Run: headless pygame with SDL's dummy video driver; simulated clock (each Clock.tick advances the game by its frame time, no real sleeping); random seed 0; keys injected as events and as key.get_pressed() state; mouse plan: one left click at the window centre at the start of phase 2, then a move to the lower-right quarter at the start of phase 3.
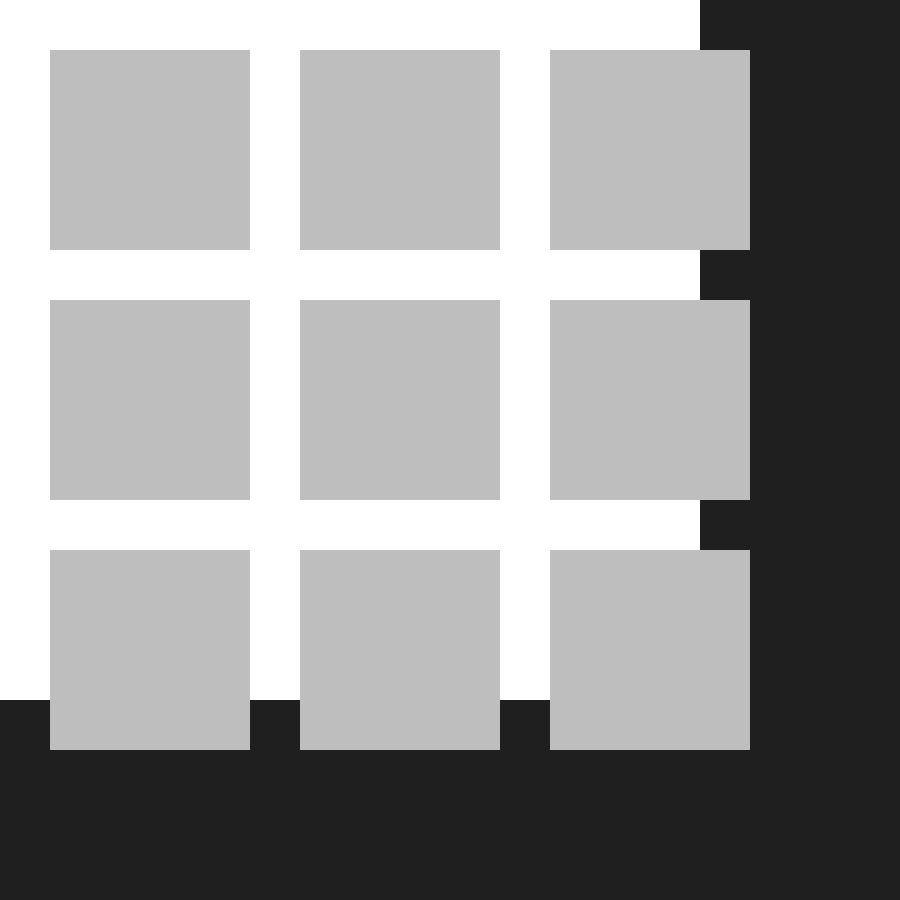
Frame 1 of 4 · flips 1–60 · no input
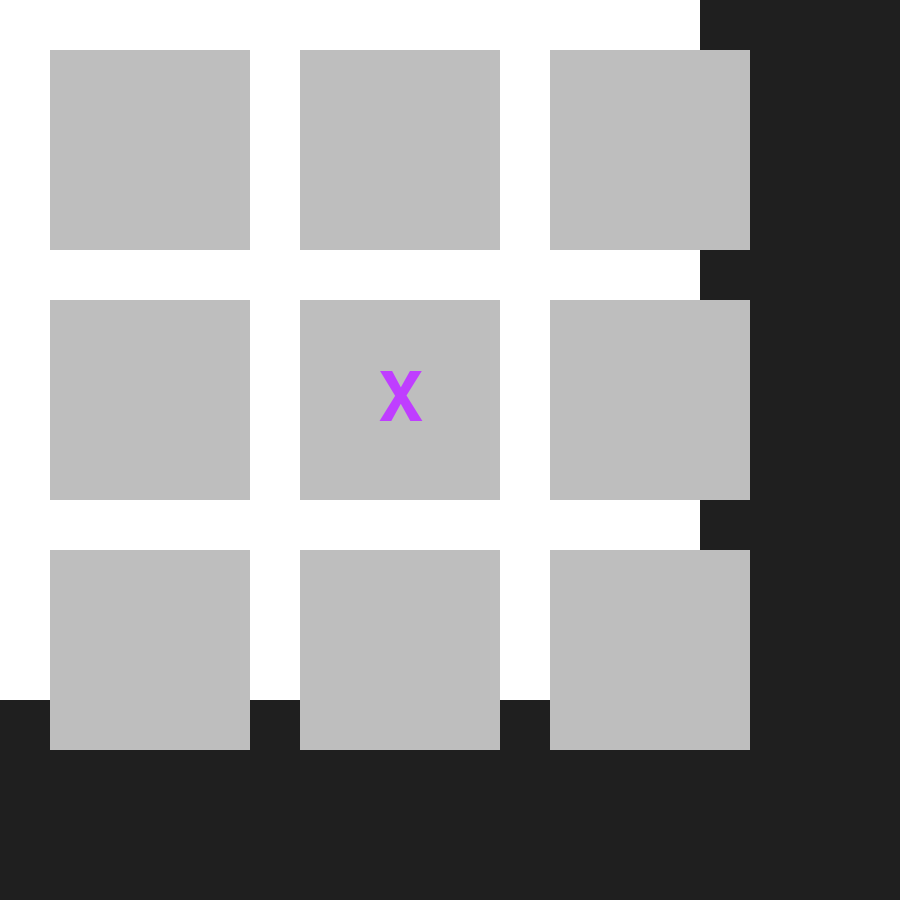
Frame 2 of 4 · flips 61–180 · clicked the window centre · tapped SPACE, RETURN · held RIGHT (→), D
Frame 3 of 4 · flips 181–300 · moved the mouse to the lower-right quarter · held DOWN (↓), S · screen unchanged from frame 2, image omitted
Frame 4 of 4 · flips 301–420 · held LEFT (←), A, UP (↑), W · screen unchanged from frame 3, image omitted

The pygame program that drew these frames:

import pygame

# Initialize Pygame
pygame.init()

# Set the window size
window_size = (900, 900)

# Create the window
screen = pygame.display.set_mode(window_size)

# Set the window title
pygame.display.set_caption('Tic Tac Toe')

# Set the background color
bg_color = pygame.Color('grey12')

# Initialize the game board
board = [[None, None, None],
         [None, None, None],
         [None, None, None]]

# Initialize the current player (X starts)
current_player = 'X'

# Set the colors for each player
colors = {'X': pygame.Color('darkorchid1'),
          'O': pygame.Color('darkorange1')}

# Set the font and font size for the game
font = pygame.font.Font(None, 100)

# Set the width and height of each game cell
cell_width = cell_height = 200

# Set the margin between each cell
margin = 50

# Set the dimensions of the game board
board_width = cell_width * 3 + margin * 2
board_height = cell_height * 3 + margin * 2

# Set the dimensions of the game board rectangle
board_rect = pygame.Rect((0, 0), (board_width, board_height))

# Set the dimensions of each cell rectangle
cell_rects = []
for i in range(3):
    for j in range(3):
        rect = pygame.Rect((margin + j * (cell_width + margin),
                            margin + i * (cell_height + margin)),
                           (cell_width, cell_height))
        cell_rects.append(rect)

# Set the winning combinations
winning_combinations = [
    [0, 1, 2], [3, 4, 5], [6, 7, 8],  # rows
    [0, 3, 6], [1, 4, 7], [2, 5, 8],  # columns
    [0, 4, 8], [2, 4, 6]  # diagonals
]

# Run the game loop
running = True
while running:
    # Handle events
    for event in pygame.event.get():
        if event.type == pygame.QUIT:
            running = False
        elif event.type == pygame.MOUSEBUTTONDOWN:
            # Check which cell was clicked
            x, y = event.pos
            for i, rect in enumerate(cell_rects):
                if rect.collidepoint(x, y):
                    # Update the game board if the cell is empty
                    if board[i // 3][i % 3] is None:
                        board[i // 3][i % 3] = current_player
                        # Switch to the other player
                        current_player = 'O' if current_player == 'X' else 'X'

    # Draw the background
    screen.fill(bg_color)

    # Draw the game board
    pygame.draw.rect(screen, pygame.Color('white'), board_rect)

    for i, rect in enumerate(cell_rects):
        # Draw the cell
        pygame.draw.rect(screen, pygame.Color('grey'), rect)

        # Draw the player symbol
        symbol = board[i // 3][i % 3]
        if symbol is not None:
            text = font.render(symbol, True, colors[symbol])
            text_rect = text.get_rect(center=rect.center)
            screen.blit(text, text_rect)

    # Check if there is a winner
    for combination in winning_combinations:
        cells = [board[i // 3][i % 3] for i in combination]
        if all(cell == 'X' for cell in cells):
            print('X wins!')
            running = False
        elif all(cell == 'O' for cell in cells):
            print('O wins!')
            running = False

    # Update the display
    pygame.display.flip()
pygame.quit()
